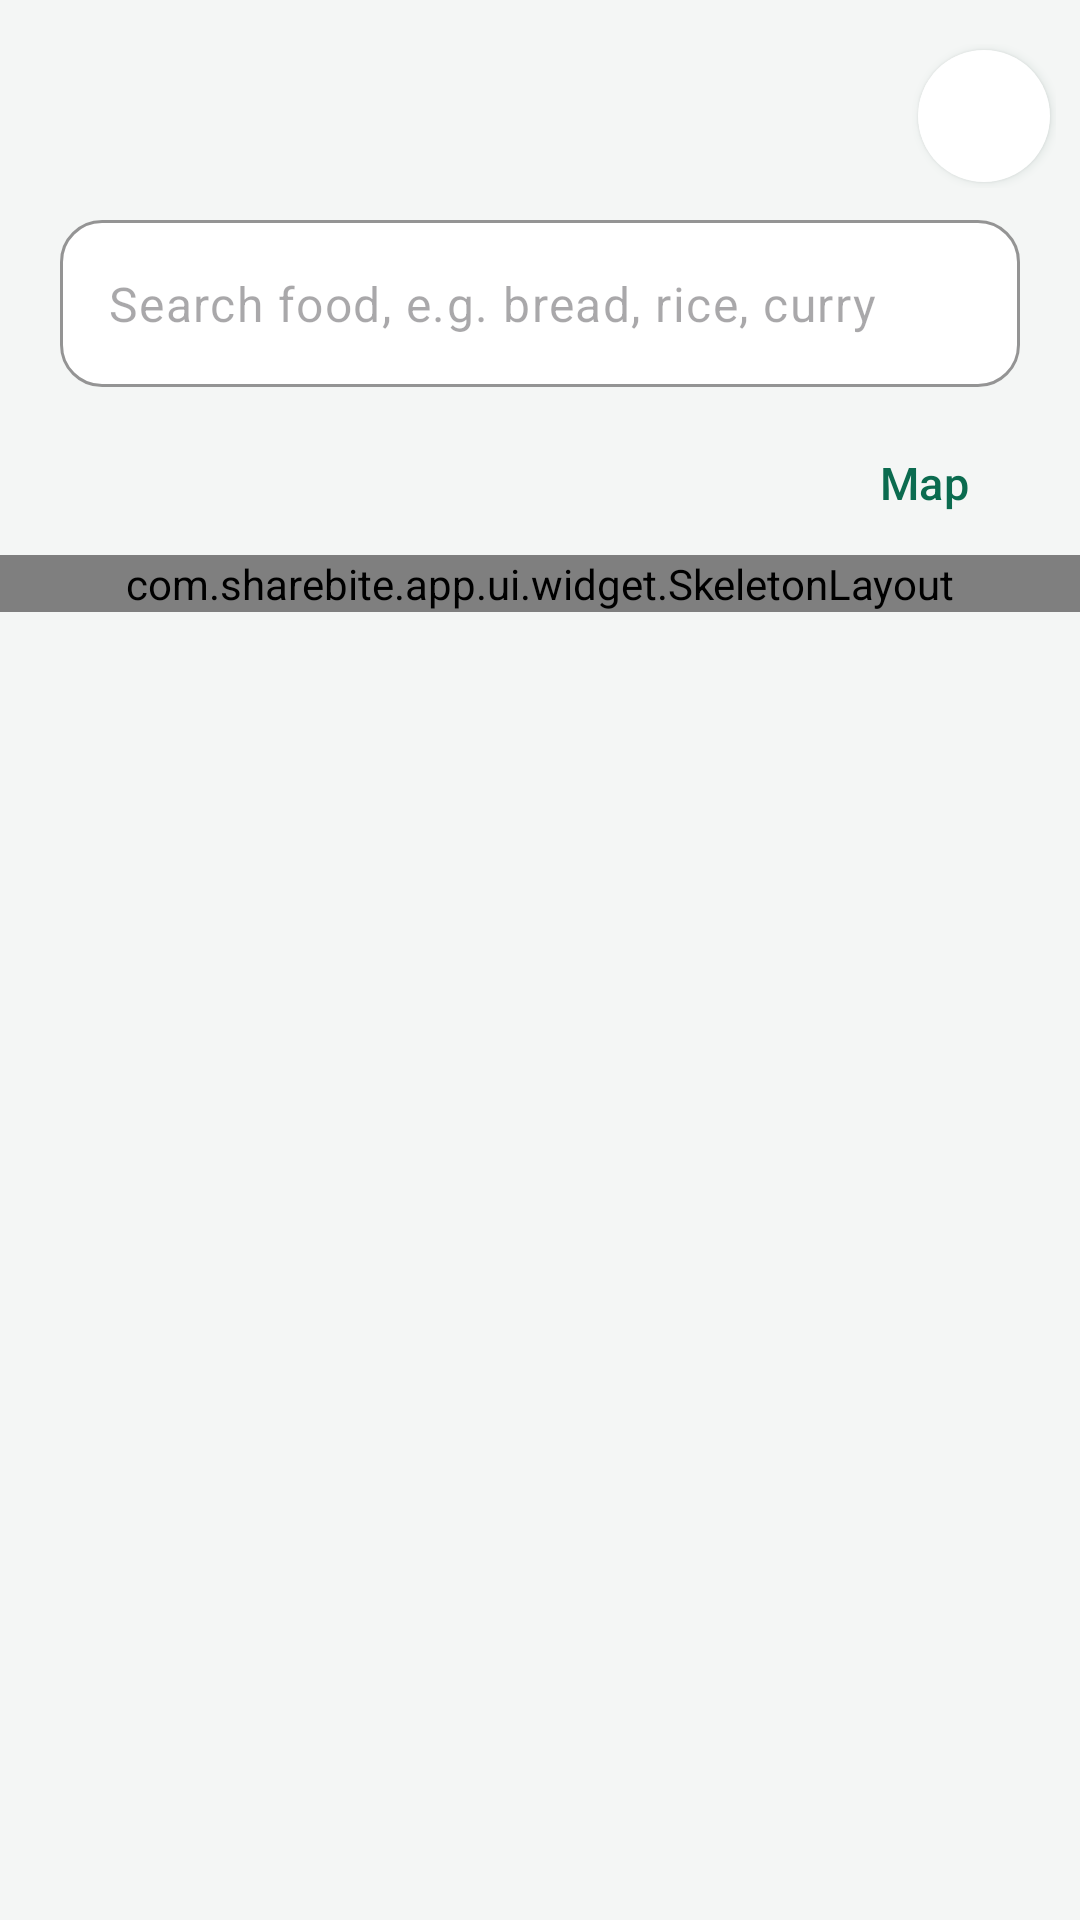

Produce the Android XML layout that renders to this screen, including the resource entries it uses.
<!-- AndroidManifest.xml: application theme Theme.ShareBite -->
<!-- res/layout/fragment_explore.xml -->
<?xml version="1.0" encoding="utf-8"?>
<LinearLayout xmlns:android="http://schemas.android.com/apk/res/android"
    xmlns:app="http://schemas.android.com/apk/res-auto"
    android:layout_width="match_parent"
    android:layout_height="match_parent"
    android:orientation="vertical">

    <include
        android:id="@+id/header"
        layout="@layout/view_screen_header" />

    <com.google.android.material.textfield.TextInputLayout
        android:id="@+id/searchInput"
        android:layout_width="match_parent"
        android:layout_height="wrap_content"
        android:layout_marginHorizontal="@dimen/screen_padding"
        android:hint="@string/search_hint"
        app:endIconMode="clear_text"
        app:hintEnabled="false"
        app:startIconDrawable="@drawable/ic_search">

        <com.google.android.material.textfield.TextInputEditText
            android:layout_width="match_parent"
            android:layout_height="wrap_content"
            android:hint="@string/search_hint"
            android:imeOptions="actionSearch"
            android:inputType="text"
            android:maxLines="1" />
    </com.google.android.material.textfield.TextInputLayout>

    <HorizontalScrollView
        android:layout_width="match_parent"
        android:layout_height="wrap_content"
        android:layout_marginTop="@dimen/space_s"
        android:clipToPadding="false"
        android:paddingHorizontal="@dimen/screen_padding"
        android:scrollbars="none">

        <com.google.android.material.chip.ChipGroup
            android:id="@+id/categoryChips"
            android:layout_width="wrap_content"
            android:layout_height="wrap_content"
            app:selectionRequired="true"
            app:singleLine="true"
            app:singleSelection="true" />
    </HorizontalScrollView>

    <HorizontalScrollView
        android:layout_width="match_parent"
        android:layout_height="wrap_content"
        android:clipToPadding="false"
        android:paddingHorizontal="@dimen/screen_padding"
        android:scrollbars="none">

        <com.google.android.material.chip.ChipGroup
            android:id="@+id/distributionChips"
            android:layout_width="wrap_content"
            android:layout_height="wrap_content"
            app:selectionRequired="true"
            app:singleLine="true"
            app:singleSelection="true" />
    </HorizontalScrollView>

    <LinearLayout
        android:layout_width="match_parent"
        android:layout_height="wrap_content"
        android:gravity="center_vertical"
        android:orientation="horizontal"
        android:paddingStart="@dimen/screen_padding"
        android:paddingEnd="@dimen/space_s">

        <TextView
            android:id="@+id/resultCount"
            android:layout_width="0dp"
            android:layout_height="wrap_content"
            android:layout_weight="1"
            android:textAppearance="@style/TextAppearance.ShareBite.Label" />

        <com.google.android.material.button.MaterialButton
            android:id="@+id/sortButton"
            style="@style/Widget.ShareBite.Button.Text"
            android:layout_width="wrap_content"
            android:layout_height="wrap_content"
            app:icon="@drawable/ic_tune" />

        <com.google.android.material.button.MaterialButton
            android:id="@+id/mapButton"
            style="@style/Widget.ShareBite.Button.Text"
            android:layout_width="wrap_content"
            android:layout_height="wrap_content"
            android:text="@string/map"
            app:icon="@drawable/ic_map" />
    </LinearLayout>

    <FrameLayout
        android:layout_width="match_parent"
        android:layout_height="0dp"
        android:layout_weight="1">

        <androidx.recyclerview.widget.RecyclerView
            android:id="@+id/results"
            android:layoutAnimation="@anim/layout_cards_enter"
            android:layout_width="match_parent"
            android:layout_height="match_parent"
            android:clipToPadding="false"
            android:paddingBottom="@dimen/space_xl" />

        
        <com.sharebite.app.ui.widget.SkeletonLayout
            android:id="@+id/progress"
            android:layout_width="match_parent"
            android:layout_height="wrap_content"
            android:importantForAccessibility="no"
            android:orientation="vertical"
            android:paddingHorizontal="@dimen/screen_padding">
            <LinearLayout
                android:layout_width="match_parent"
                android:layout_height="wrap_content"
                android:layout_marginTop="@dimen/space_s"
                android:orientation="vertical">

                <View
                    android:layout_width="match_parent"
                    android:layout_height="@dimen/food_card_image_height"
                    android:background="@drawable/bg_skeleton" />

                <View
                    android:layout_width="200dp"
                    android:layout_height="16dp"
                    android:layout_marginTop="@dimen/space_m"
                    android:background="@drawable/bg_skeleton_line" />

                <View
                    android:layout_width="120dp"
                    android:layout_height="12dp"
                    android:layout_marginTop="@dimen/space_s"
                    android:background="@drawable/bg_skeleton_line" />
            </LinearLayout>
            <LinearLayout
                android:layout_width="match_parent"
                android:layout_height="wrap_content"
                android:layout_marginTop="@dimen/space_l"
                android:orientation="vertical">

                <View
                    android:layout_width="match_parent"
                    android:layout_height="@dimen/food_card_image_height"
                    android:background="@drawable/bg_skeleton" />

                <View
                    android:layout_width="200dp"
                    android:layout_height="16dp"
                    android:layout_marginTop="@dimen/space_m"
                    android:background="@drawable/bg_skeleton_line" />

                <View
                    android:layout_width="120dp"
                    android:layout_height="12dp"
                    android:layout_marginTop="@dimen/space_s"
                    android:background="@drawable/bg_skeleton_line" />
            </LinearLayout>
            <LinearLayout
                android:layout_width="match_parent"
                android:layout_height="wrap_content"
                android:layout_marginTop="@dimen/space_l"
                android:orientation="vertical">

                <View
                    android:layout_width="match_parent"
                    android:layout_height="@dimen/food_card_image_height"
                    android:background="@drawable/bg_skeleton" />

                <View
                    android:layout_width="200dp"
                    android:layout_height="16dp"
                    android:layout_marginTop="@dimen/space_m"
                    android:background="@drawable/bg_skeleton_line" />

                <View
                    android:layout_width="120dp"
                    android:layout_height="12dp"
                    android:layout_marginTop="@dimen/space_s"
                    android:background="@drawable/bg_skeleton_line" />
            </LinearLayout>
        </com.sharebite.app.ui.widget.SkeletonLayout>

        <include
            android:id="@+id/emptyState"
            layout="@layout/view_empty_state"
            android:visibility="gone" />
    </FrameLayout>
</LinearLayout>
<!-- res/layout/view_screen_header.xml (included above) -->
<?xml version="1.0" encoding="utf-8"?>
<LinearLayout xmlns:android="http://schemas.android.com/apk/res/android"
    xmlns:app="http://schemas.android.com/apk/res-auto"
    xmlns:tools="http://schemas.android.com/tools"
    android:layout_width="match_parent"
    android:layout_height="wrap_content"
    android:baselineAligned="false"
    android:gravity="center_vertical"
    android:orientation="horizontal"
    android:paddingStart="@dimen/screen_padding"
    android:paddingTop="@dimen/space_m"
    android:paddingEnd="@dimen/space_s"
    android:paddingBottom="@dimen/space_s">

    <LinearLayout
        android:layout_width="0dp"
        android:layout_height="wrap_content"
        android:layout_weight="1"
        android:orientation="vertical">

        
        <LinearLayout
            android:id="@+id/brandRow"
            android:layout_width="wrap_content"
            android:layout_height="wrap_content"
            android:layout_marginBottom="@dimen/space_s"
            android:gravity="center_vertical"
            android:orientation="horizontal"
            android:visibility="gone">

            <ImageView
                android:layout_width="28dp"
                android:layout_height="28dp"
                android:contentDescription="@null"
                android:src="@drawable/ic_logo" />

            <TextView
                android:layout_width="wrap_content"
                android:layout_height="wrap_content"
                android:layout_marginStart="@dimen/space_s"
                android:text="@string/app_name"
                android:textColor="@color/forest_green"
                android:textSize="18sp"
                android:textStyle="bold" />
        </LinearLayout>

        <TextView
            android:id="@+id/headerTitle"
            android:layout_width="match_parent"
            android:layout_height="wrap_content"
            android:ellipsize="end"
            android:maxLines="1"
            android:textAppearance="@style/TextAppearance.ShareBite.Headline" />

        <TextView
            android:id="@+id/headerSubtitle"
            android:layout_width="match_parent"
            android:layout_height="wrap_content"
            android:layout_marginTop="@dimen/space_xxs"
            android:ellipsize="end"
            android:maxLines="2"
            android:textAppearance="@style/TextAppearance.ShareBite.Body" />
    </LinearLayout>

    <FrameLayout
        android:layout_width="@dimen/touch_target"
        android:layout_height="@dimen/touch_target">

        <ImageButton
            android:id="@+id/notificationsButton"
            android:layout_width="44dp"
            android:layout_height="44dp"
            android:layout_gravity="center"
            android:background="@drawable/bg_icon_button"
            android:elevation="@dimen/card_elevation_low"
            android:outlineSpotShadowColor="@color/shadow_tint"
            tools:targetApi="p"
            android:contentDescription="@string/notifications"
            android:src="@drawable/ic_notifications"
            app:tint="@color/charcoal" />

        <TextView
            android:id="@+id/unreadBadge"
            android:layout_width="wrap_content"
            android:layout_height="18dp"
            android:layout_gravity="top|end"
            android:layout_marginTop="6dp"
            android:layout_marginEnd="4dp"
            android:background="@drawable/bg_pill"
            android:backgroundTint="@color/error_red"
            android:gravity="center"
            android:elevation="4dp"
            android:importantForAccessibility="no"
            android:minWidth="18dp"
            android:paddingHorizontal="4dp"
            android:textColor="@color/white"
            android:textSize="11sp"
            android:textStyle="bold"
            android:visibility="gone" />
    </FrameLayout>
</LinearLayout>
<!-- res/layout/view_empty_state.xml (included above) -->
<?xml version="1.0" encoding="utf-8"?>
<LinearLayout xmlns:android="http://schemas.android.com/apk/res/android"
    xmlns:app="http://schemas.android.com/apk/res-auto"
    android:layout_width="match_parent"
    android:layout_height="wrap_content"
    android:layout_gravity="center"
    android:gravity="center_horizontal"
    android:orientation="vertical"
    android:padding="@dimen/space_xxl">

    <ImageView
        android:id="@+id/emptyIcon"
        android:layout_width="72dp"
        android:layout_height="72dp"
        android:background="@drawable/bg_icon_circle"
        android:contentDescription="@null"
        android:padding="20dp"
        android:src="@drawable/ic_eco"
        app:tint="@color/leaf_green" />

    <TextView
        android:id="@+id/emptyTitle"
        android:layout_width="wrap_content"
        android:layout_height="wrap_content"
        android:layout_marginTop="@dimen/space_l"
        android:gravity="center"
        android:textAppearance="@style/TextAppearance.ShareBite.Title" />

    <TextView
        android:id="@+id/emptyMessage"
        android:layout_width="wrap_content"
        android:layout_height="wrap_content"
        android:layout_marginTop="@dimen/space_xs"
        android:gravity="center"
        android:textAppearance="@style/TextAppearance.ShareBite.Body" />

    <com.google.android.material.button.MaterialButton
        android:id="@+id/emptyAction"
        style="@style/Widget.ShareBite.Button.Tonal"
        android:layout_width="wrap_content"
        android:layout_height="wrap_content"
        android:layout_marginTop="@dimen/space_l"
        android:visibility="gone" />
</LinearLayout>
<!-- resources referenced by this layout -->
<resources>
  <color name="charcoal">#101828</color>
  <color name="error_red">#D92D20</color>
  <color name="forest_green">#0B6B4F</color>
  <color name="leaf_green">#1F9D74</color>
  <color name="shadow_tint">#0B3D2E</color>
  <color name="white">#FFFFFF</color>
  <dimen name="card_elevation_low">2dp</dimen>
  <dimen name="food_card_image_height">168dp</dimen>
  <dimen name="screen_padding">20dp</dimen>
  <dimen name="space_l">16dp</dimen>
  <dimen name="space_m">12dp</dimen>
  <dimen name="space_s">8dp</dimen>
  <dimen name="space_xl">24dp</dimen>
  <dimen name="space_xs">4dp</dimen>
  <dimen name="space_xxl">32dp</dimen>
  <dimen name="space_xxs">2dp</dimen>
  <dimen name="touch_target">48dp</dimen>
  <!-- drawable bg_icon_circle (drawable) -->
  <?xml version="1.0" encoding="utf-8"?>
  <shape xmlns:android="http://schemas.android.com/apk/res/android" android:shape="oval">
      <solid android:color="@color/mint_container" />
  </shape>
  <string name="app_name">ShareBite</string>
  <string name="map">Map</string>
  <string name="notifications">Notifications</string>
  <string name="search_hint">Search food, e.g. bread, rice, curry</string>
  <style name="TextAppearance.ShareBite.Body" parent="TextAppearance.Material3.BodyMedium">
          <item name="android:textColor">@color/charcoal_secondary</item>
          <item name="android:lineSpacingMultiplier">1.15</item>
      </style>
  <style name="TextAppearance.ShareBite.Label" parent="TextAppearance.Material3.LabelMedium">
          <item name="android:textColor">@color/charcoal_secondary</item>
          <item name="android:fontFamily">sans-serif-medium</item>
      </style>
  <style name="TextAppearance.ShareBite.Title" parent="TextAppearance.Material3.TitleMedium">
          <item name="android:textColor">@color/charcoal</item>
          <item name="android:fontFamily">sans-serif-medium</item>
      </style>
  <style name="Widget.ShareBite.Button.Text" parent="Widget.Material3.Button.TextButton">
          <item name="android:textAppearance">@style/TextAppearance.ShareBite.Button</item>
      </style>
  <color name="mint_container">#E6F5EE</color>
  <color name="cream_dark">#E9EDEB</color>
  <dimen name="radius_l">20dp</dimen>
  <color name="charcoal_secondary">#475467</color>
  <style name="ShapeAppearance.ShareBite.Small" parent="ShapeAppearance.Material3.SmallComponent">
          <item name="cornerSize">@dimen/radius_m</item>
      </style>
  <color name="soft_green">#BFEBD8</color>
  <color name="forest_green_dark">#063F30</color>
  <color name="discount_amber">#B54708</color>
  <color name="cream">#F4F6F5</color>
  <color name="charcoal_hint">#98A2B3</color>
  <color name="divider">#E4E7EC</color>
  <style name="ShapeAppearance.ShareBite.Medium" parent="ShapeAppearance.Material3.MediumComponent">
          <item name="cornerSize">@dimen/radius_l</item>
      </style>
  <dimen name="radius_m">14dp</dimen>
  <dimen name="card_elevation">6dp</dimen>
  <color name="card_stroke">#0F101828</color>
  <dimen name="button_height">52dp</dimen>
  <style name="TextAppearance.ShareBite.ToolbarTitle" parent="TextAppearance.Material3.TitleLarge">
          <item name="android:fontFamily">sans-serif-medium</item>
          <item name="android:textColor">@color/charcoal</item>
      </style>
  <style name="Widget.ShareBite.BottomNav.Indicator" parent="Widget.Material3.BottomNavigationView.ActiveIndicator">
          <item name="android:color">@color/mint_container</item>
      </style>
  <style name="TextAppearance.ShareBite.NavLabel" parent="TextAppearance.Material3.LabelSmall">
          <item name="android:fontFamily">sans-serif-medium</item>
          <item name="android:textSize">11sp</item>
      </style>
  <style name="ShapeAppearance.ShareBite.Chip" parent="">
          <item name="cornerFamily">rounded</item>
          <item name="cornerSize">50%</item>
      </style>
</resources>
